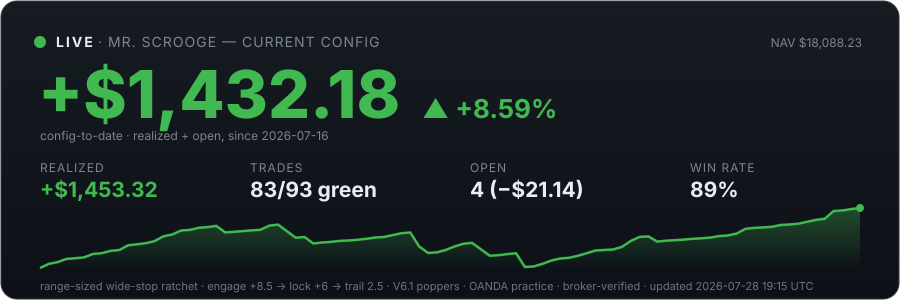

The table this chart was drawn from, first rows:
utc, nav, balance, unrealized_pl, open_trades, pl_since_low, pct_since_low
2026-07-16T10:39:34Z, 16865, 16808, 57.28, 2, 1267, 8.12
2026-07-16T10:40:55Z, 16861, 16808, 52.83, 2, 1263, 8.10
2026-07-16T10:48:38Z, 16866, 16808, 57.93, 2, 142.9
2026-07-16T10:57:05Z, 16873, 16808, 65.34, 2, 142.9
2026-07-16T10:57:55Z, 16865, 16808, 57.03, 2, 142.9
2026-07-16T11:15:03Z, 16861, 16808, 53.12, 2, 142.9
2026-07-16T12:15:02Z, 16871, 16886, -15.37, 1, 221.3
2026-07-16T13:15:02Z, 16868, 16902, -34.44, 2, 237.2
2026-07-16T14:15:02Z, 16934, 16923, 11.25, 1, 257.8
2026-07-16T15:15:02Z, 17017, 17024, -7.20, 1, 358.8
2026-07-16T16:15:02Z, 17065, 17024, 40.90, 2, 358.8
2026-07-16T17:15:03Z, 17101, 17101, 0.70, 3, 435.6
2026-07-16T18:15:02Z, 16951, 17101, -149.6, 3, 435.6
2026-07-16T19:15:02Z, 16982, 17101, -119.1, 3, 435.6
2026-07-16T20:15:03Z, 16917, 17101, -183.5, 3, 435.6
2026-07-16T21:15:02Z, 16797, 17097, -299.5, 3, 435.6
2026-07-16T22:15:02Z, 16841, 17097, -255.9, 3, 435.6
2026-07-16T23:15:02Z, 16854, 17097, -243.1, 3, 435.6
2026-07-17T00:15:02Z, 16888, 17097, -209, 3, 435.6
2026-07-17T01:15:02Z, 16856, 17097, -240.5, 3, 435.6
2026-07-17T02:15:02Z, 17157, 17211, -54.54, 2, 549.7
2026-07-17T03:15:02Z, 17146, 17211, -64.71, 2, 549.7
2026-07-17T04:15:02Z, 17170, 17211, -41.16, 2, 549.7
2026-07-17T05:15:03Z, 17194, 17236, -42.53, 1, 575.1
2026-07-17T06:15:03Z, 17179, 17236, -57.00, 1, 575.1
2026-07-17T07:15:03Z, 17082, 17236, -154.6, 1, 575.1
2026-07-17T08:15:01Z, 17061, 17236, -175.1, 2, 575.1
2026-07-17T09:15:01Z, 16911, 17236, -325.4, 2, 575.1
2026-07-17T10:15:01Z, 16916, 17236, -320.2, 3, 575.1
2026-07-17T11:15:02Z, 16832, 17236, -404, 3, 575.1
2026-07-17T12:15:02Z, 16928, 17236, -308.9, 3, 575.1
2026-07-17T13:15:02Z, 16866, 17236, -370.3, 3, 575.1
2026-07-17T14:15:01Z, 17024, 17263, -238.6, 2, 601.3
2026-07-17T15:15:02Z, 17093, 17263, -169.9, 2, 601.3
2026-07-17T16:15:02Z, 17215, 17263, -47.32, 2, 601.3
2026-07-17T17:15:02Z, 17143, 17263, -119.3, 3, 601.3
2026-07-17T18:15:02Z, 17130, 17263, -132.4, 3, 601.3
2026-07-17T19:15:02Z, 17120, 17263, -142.6, 3, 601.3
2026-07-17T20:15:03Z, 17120, 17263, -142.3, 3, 601.3
2026-07-17T21:15:02Z, 17054, 17259, -205.5, 3, 601.3
2026-07-17T22:15:03Z, 17054, 17259, -205.5, 3, 601.3
2026-07-17T23:15:02Z, 17054, 17259, -205.5, 3, 601.3
2026-07-18T00:15:02Z, 17054, 17259, -205.5, 3, 601.3
2026-07-18T01:15:02Z, 17054, 17259, -205.5, 3, 601.3
2026-07-18T02:15:03Z, 17054, 17259, -205.5, 3, 601.3
2026-07-18T03:15:01Z, 17054, 17259, -205.5, 3, 601.3
2026-07-18T04:15:03Z, 17054, 17259, -205.5, 3, 601.3
2026-07-18T05:15:02Z, 17054, 17259, -205.5, 3, 601.3
2026-07-18T06:15:02Z, 17054, 17259, -205.5, 3, 601.3
2026-07-18T07:15:02Z, 17054, 17259, -205.5, 3, 601.3
2026-07-18T08:15:03Z, 17054, 17259, -205.5, 3, 601.3
2026-07-18T09:15:02Z, 17054, 17259, -205.5, 3, 601.3
2026-07-18T10:15:02Z, 17054, 17259, -205.5, 3, 601.3
2026-07-18T11:15:02Z, 17054, 17259, -205.5, 3, 601.3
2026-07-18T12:15:02Z, 17054, 17259, -205.5, 3, 601.3
2026-07-18T13:15:01Z, 17054, 17259, -205.5, 3, 601.3
2026-07-18T14:15:02Z, 17054, 17259, -205.5, 3, 601.3
2026-07-18T15:15:02Z, 17054, 17259, -205.5, 3, 601.3
2026-07-18T16:15:02Z, 17054, 17259, -205.5, 3, 601.3
2026-07-18T17:15:01Z, 17054, 17259, -205.5, 3, 601.3
... 246 more rows
